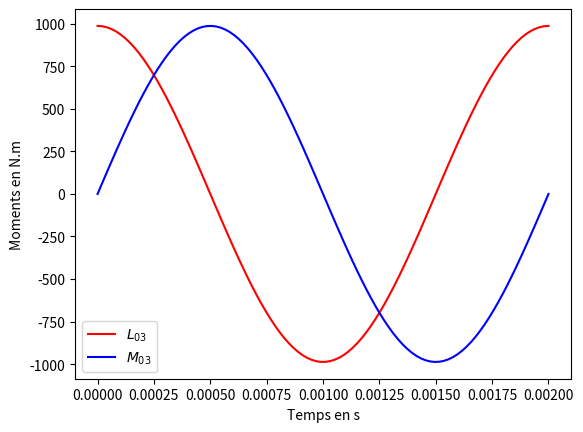
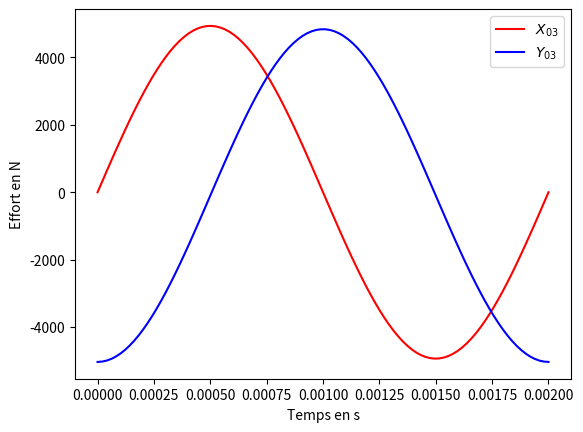

These charts were generated, in order, by the following Python code:
import numpy as np
import matplotlib.pyplot as plt

E3=0
D3=10**(-4) 
m3=10
b=0.05*1e-3 
g=9.81
omega=30000*2*np.pi/60
T=2*np.pi/omega
t=np.linspace(0,T,100)
theta=omega*t

L=omega**2*(D3*np.cos(theta)+E3*np.sin(theta))
M=omega**2*(D3*np.sin(theta)-E3*np.cos(theta))

X=b*m3*omega**2*np.sin(theta)
Y=-m3*g-b*m3*omega**2*np.cos(theta)

plt.figure(1)
plt.plot(t,L,'r-',label='$L_{03}$')
plt.plot(t,M,'b-',label='$M_{03}$')
plt.xlabel('Temps en s')
plt.ylabel('Moments en N.m')
plt.legend()
plt.savefig('moment.eps')

plt.figure()
plt.plot(t,X,'r-',label='$X_{03}$')
plt.plot(t,Y,'b-',label='$Y_{03}$')
plt.xlabel('Temps en s')
plt.ylabel('Effort en N')
plt.legend()
plt.savefig('effort.eps')
plt.show()